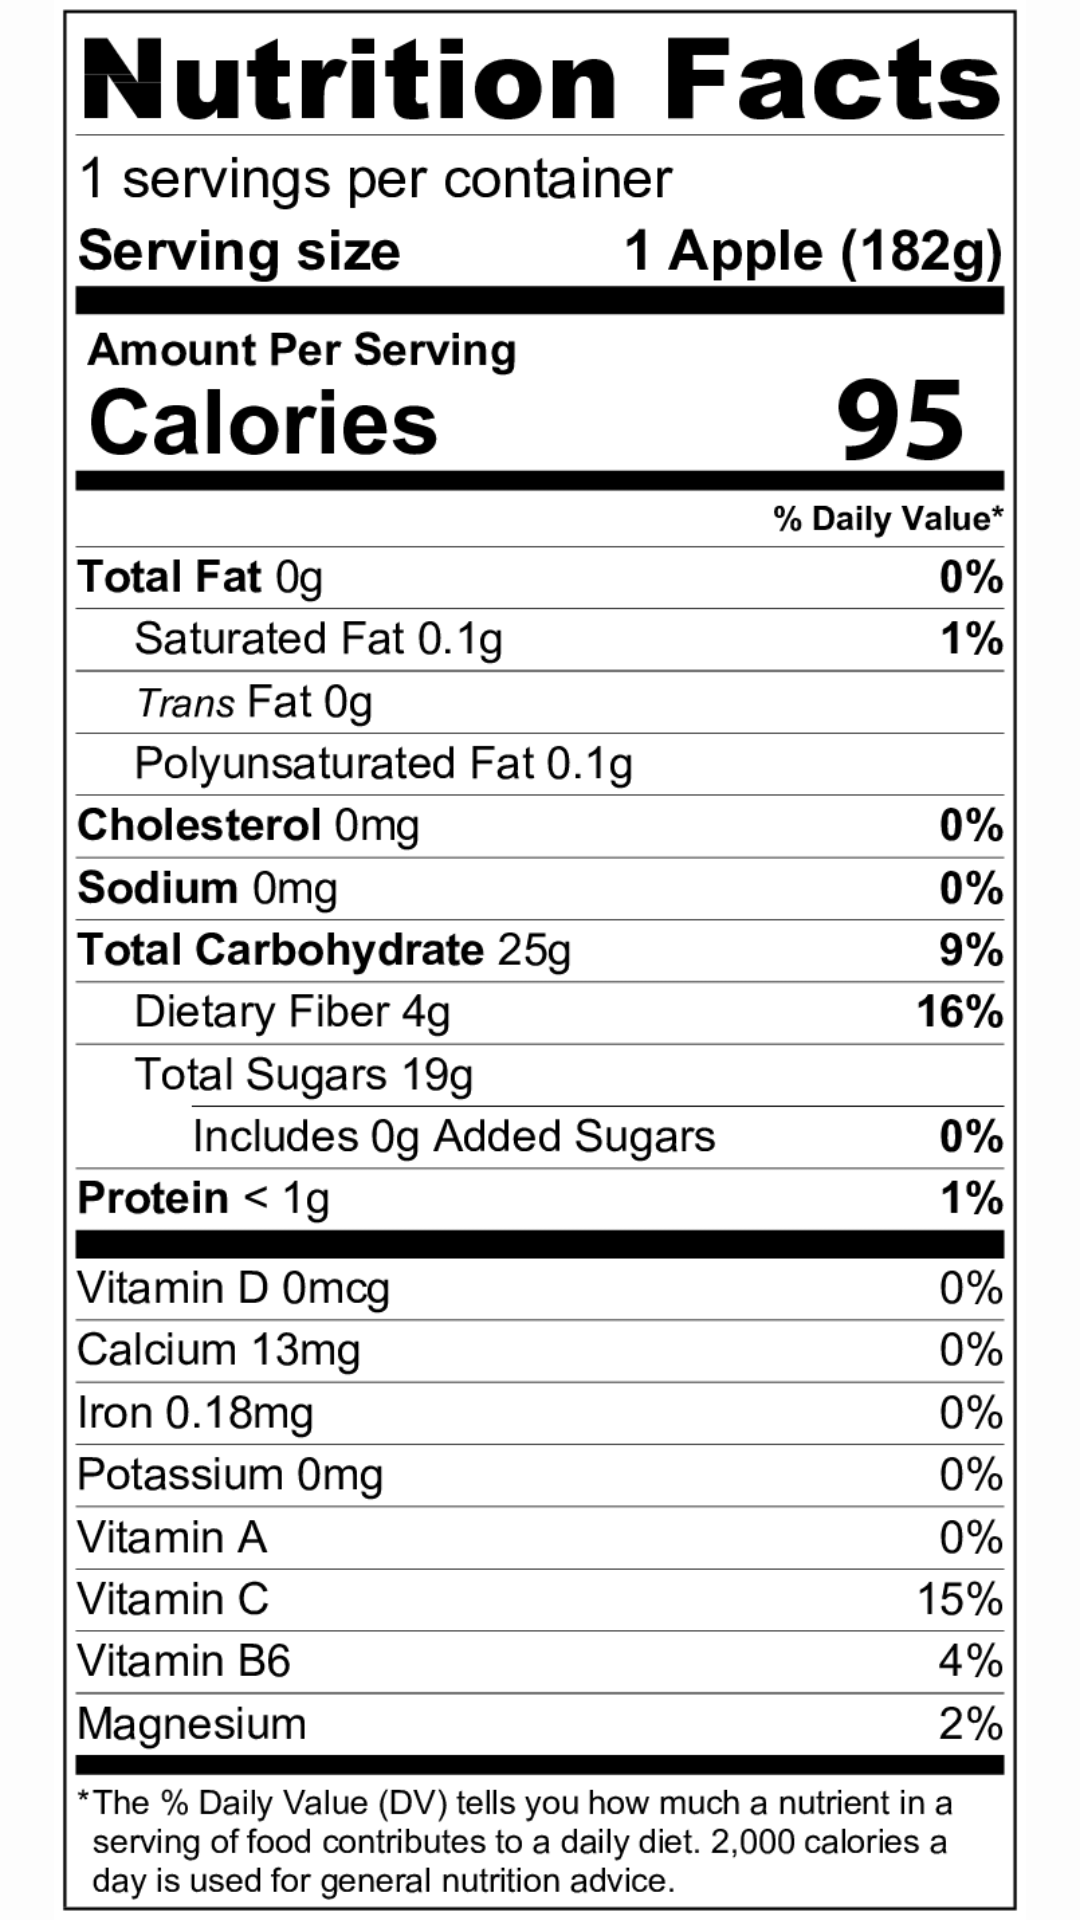

Here is an Android app screen rendered from its layout file. Give the layout XML and the strings, colors and styles it references.
<!-- AndroidManifest.xml: application theme AppTheme -->
<!-- res/layout/activity_apple.xml -->
<?xml version="1.0" encoding="utf-8"?>
<android.support.constraint.ConstraintLayout xmlns:android="http://schemas.android.com/apk/res/android"
    xmlns:app="http://schemas.android.com/apk/res-auto"
    xmlns:tools="http://schemas.android.com/tools"
    android:layout_width="match_parent"
    android:layout_height="match_parent"
    tools:context="com.example.buscis_c2_l11.myapplication.AppleActivity">

    <ImageView
        android:id="@+id/imageView"
        android:layout_width="wrap_content"
        android:layout_height="wrap_content"
        app:srcCompat="@drawable/applelabel"
        tools:layout_constraintTop_creator="1"
        tools:layout_constraintLeft_creator="1"
        app:layout_constraintLeft_toLeftOf="parent"
        app:layout_constraintTop_toTopOf="parent"
        tools:ignore="ContentDescription" />
</android.support.constraint.ConstraintLayout>
<!-- resources referenced by this layout -->
<resources>
  <!-- drawable applelabel: png bitmap (drawable, 83871 bytes) -->
  <style name="AppTheme" parent="Theme.AppCompat.Light.DarkActionBar">
          
          <item name="colorPrimary">@color/colorPrimary</item>
          <item name="colorPrimaryDark">@color/colorPrimaryDark</item>
          <item name="colorAccent">@color/colorAccent</item>
          <item name="android:colorBackground">@color/background_material_light</item>
      </style>
  <color name="colorPrimary">#ff0307</color>
  <color name="colorPrimaryDark">#e6000f</color>
  <color name="colorAccent">#fffa62</color>
  <color name="background_material_light">#fdfdfd</color>
</resources>
